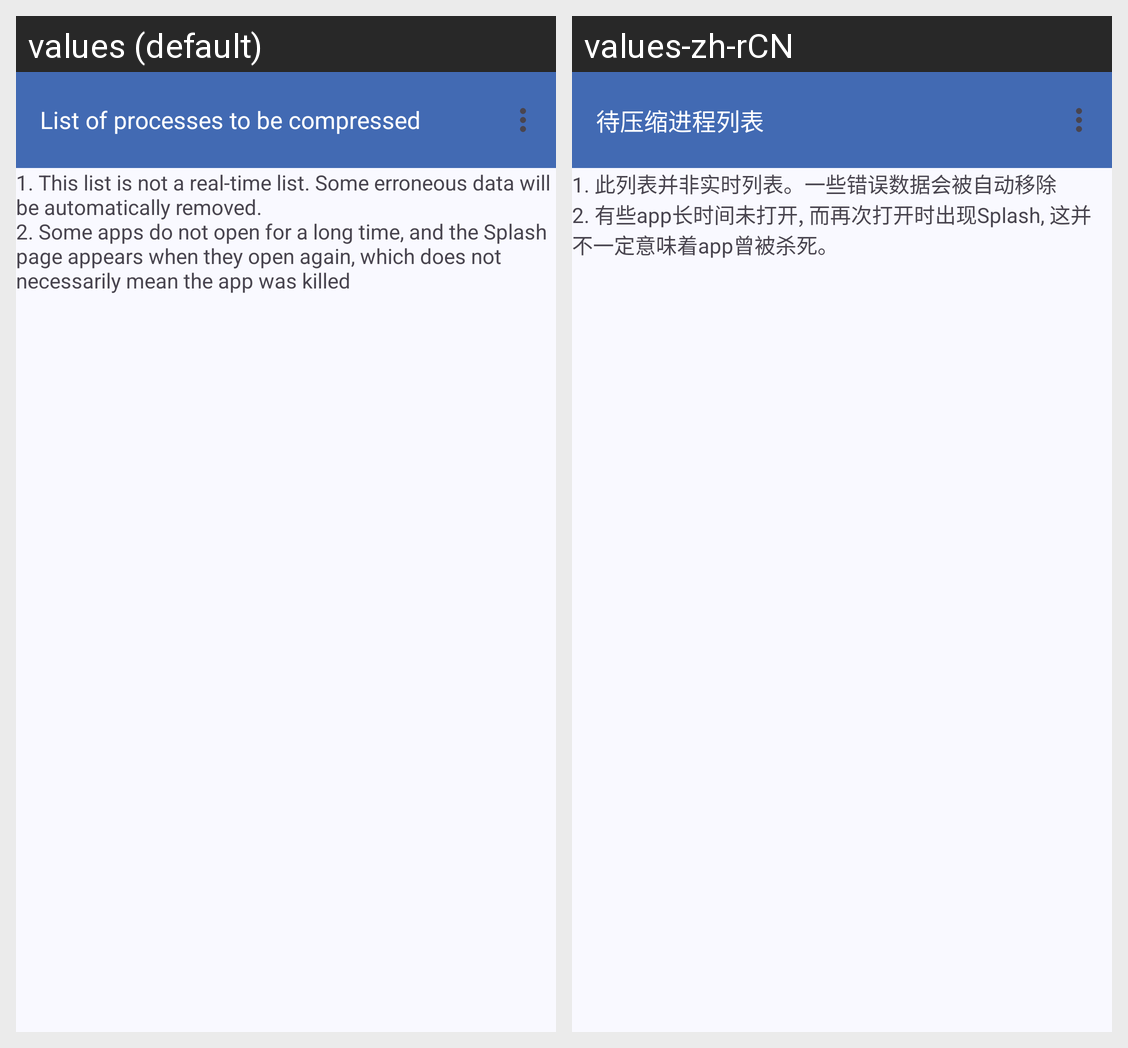

The Android screen above is rendered under two locales of the same app. Produce the string resources it draws, with the default and per-locale values.
Android screen res/layout/activity_show_app_compact_list.xml rendered under 2 locales, left to right: values (default), values-zh-rCN. Device: Nexus 5 (rendered at 1080×1920; each locale shown at half size, 540×960, under a caption strip naming it); theme Theme.AppTheme.Material3.
Strings drawn on this screen, with the default value and each locale's value (text and hints the layout hard-codes, and strings that could not be matched under every locale, appear in the picture but are not listed):

showAppCompactListToolBarText
  values: List of processes to be compressed
  values-zh-rCN: 待压缩进程列表

showAppCompactListRecyclerViewTipText
  values: 1. This list is not a real-time list. Some erroneous data will be automatically removed. 
      2. Some apps do not open for a long time, and the Splash page appears when they open again, which does not necessarily mean the app was killed
  values-zh-rCN: 1. 此列表并非实时列表。一些错误数据会被自动移除 
      2. 有些app长时间未打开, 而再次打开时出现Splash, 这并不一定意味着app曾被杀死。
